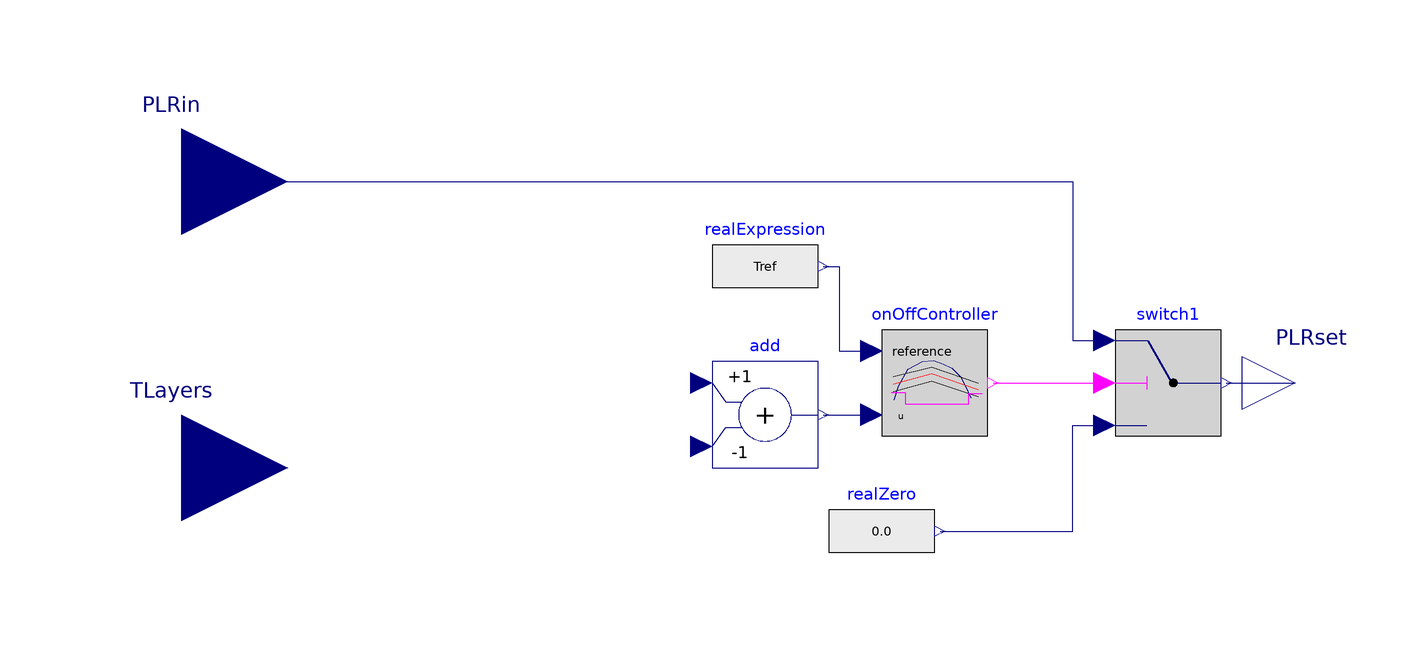

Above is the diagram view of the following Modelica model: its components placed by their Placement annotations and its connect equations drawn as lines.

partial model partialTwoPositionController
    "Base model for the two position controller"

   parameter Modelica.SIunits.Temperature Tref=273.15+60 "Reference Temperature for the on off controller";

      parameter Integer n "Number of layers in the buffer storage";

    Modelica.Blocks.Math.Add add(k2=-1)
      annotation (Placement(transformation(extent={{0,36},{20,56}})));
    Modelica.Blocks.Logical.OnOffController onOffController(pre_y_start=true)
      annotation (Placement(transformation(extent={{32,42},{52,62}})));
    Modelica.Blocks.Sources.RealExpression realExpression(y=Tref)
      annotation (Placement(transformation(extent={{0,64},{20,84}})));

    Modelica.Blocks.Interfaces.RealInput TLayers[n]
      "Temperatures of the different layers in the buffer storage"
      annotation (Placement(transformation(extent={{-120,16},{-80,56}})));
    Modelica.Blocks.Logical.Switch switch1
      annotation (Placement(transformation(extent={{76,42},{96,62}})));
    Modelica.Blocks.Interfaces.RealOutput PLRset
      annotation (Placement(transformation(extent={{100,42},{120,62}})));
    Modelica.Blocks.Sources.RealExpression realZero
      annotation (Placement(transformation(extent={{22,14},{42,34}})));
    Modelica.Blocks.Interfaces.RealInput PLRin
      annotation (Placement(transformation(extent={{-120,70},{-80,110}})));
  equation
    connect(add.y,onOffController. u)
      annotation (Line(points={{21,46},{30,46}}, color={0,0,127}));
    connect(realExpression.y, onOffController.reference) annotation (Line(points={{21,74},
            {24,74},{24,58},{30,58}},         color={0,0,127}));
    connect(switch1.y, PLRset)
      annotation (Line(points={{97,52},{110,52}}, color={0,0,127}));
    connect(realZero.y, switch1.u3) annotation (Line(points={{43,24},{68,24},{
            68,44},{74,44}}, color={0,0,127}));
    connect(PLRin, switch1.u1) annotation (Line(points={{-100,90},{68,90},{68,
            60},{74,60}}, color={0,0,127}));
    connect(onOffController.y, switch1.u2)
      annotation (Line(points={{53,52},{74,52}}, color={255,0,255}));
    annotation (Icon(coordinateSystem(preserveAspectRatio=false)), Diagram(
          coordinateSystem(preserveAspectRatio=false)));
  end partialTwoPositionController;